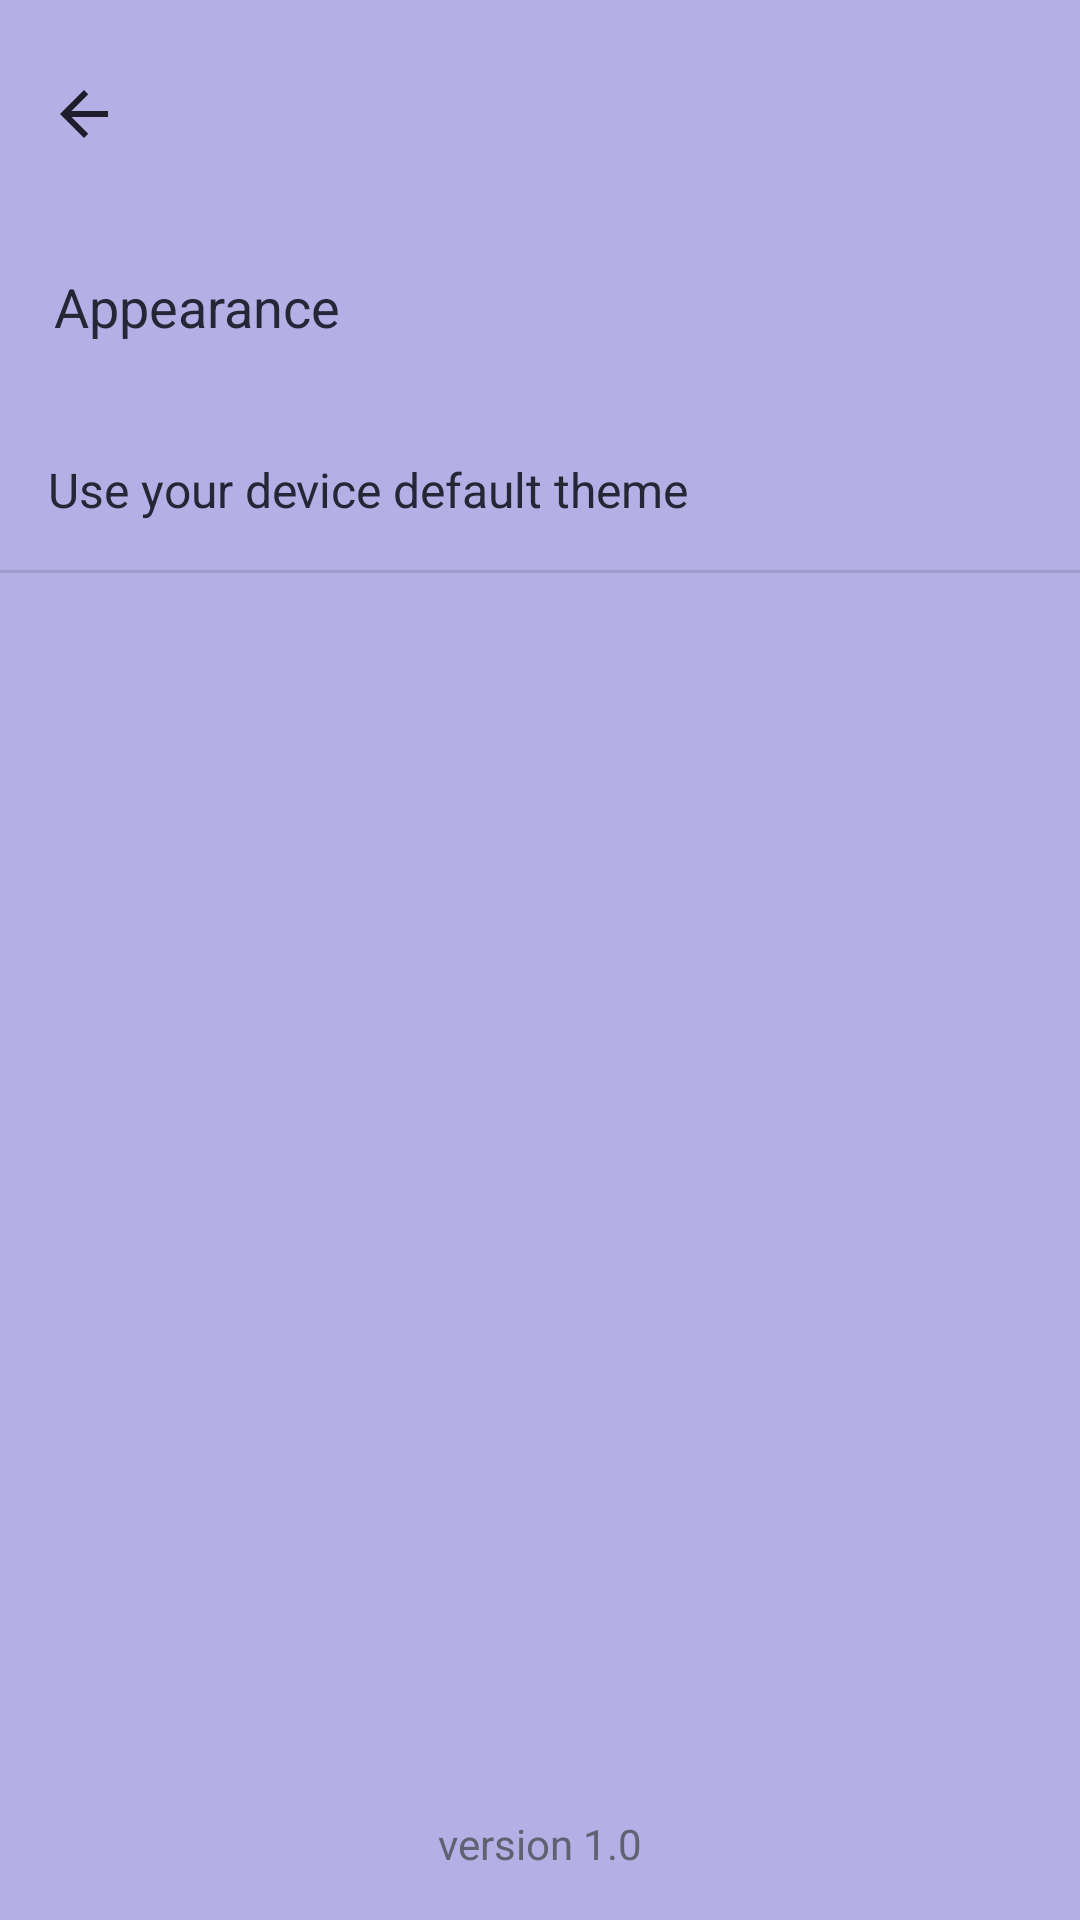

Android layout source for this screen:
<!-- AndroidManifest.xml: application theme splashScreenTheme -->
<!-- res/layout/activity_settings.xml -->
<?xml version="1.0" encoding="utf-8"?>
<androidx.constraintlayout.widget.ConstraintLayout
        xmlns:android="http://schemas.android.com/apk/res/android"
        xmlns:app="http://schemas.android.com/apk/res-auto"
        xmlns:tools="http://schemas.android.com/tools"
        android:layout_width="match_parent"
        android:layout_height="match_parent"
        android:background="@color/colorBackground"
        tools:context=".activities.SettingsActivity">

    <com.google.android.material.appbar.AppBarLayout
            android:layout_width="0dp"
            android:layout_height="wrap_content"
            app:elevation="0dp"
            android:id="@+id/appBarLayout"
            app:layout_constraintStart_toStartOf="parent"
            app:layout_constraintEnd_toEndOf="parent"
            app:layout_constraintTop_toTopOf="parent">

        <androidx.appcompat.widget.Toolbar
                android:id="@+id/myToolbarSettings"
                android:layout_width="match_parent"
                android:layout_height="wrap_content"
                android:paddingTop="10dp"
                app:titleTextColor="@color/textColor"
                app:navigationIcon="@drawable/ic_back"
                android:background="@color/colorBackground"
                app:titleTextAppearance="@style/Toolbar.TitleText">
        </androidx.appcompat.widget.Toolbar>

    </com.google.android.material.appbar.AppBarLayout>

    <TextView android:layout_width="wrap_content"
              android:layout_height="wrap_content"
              android:text="@string/appearance"
              android:textColor="@color/colorAccent"
              android:textSize="18sp"
              app:layout_constraintStart_toStartOf="parent"
              app:layout_constraintTop_toBottomOf="@+id/appBarLayout"
              android:id="@+id/textView"
              android:layout_marginTop="24dp"
              android:layout_marginStart="18dp"
    >
    </TextView>

    <com.google.android.material.button.MaterialButtonToggleGroup
            android:id="@+id/themeTogglgeGroup"
            android:layout_width="wrap_content"
            android:layout_height="wrap_content"
            app:singleSelection="true"
            app:selectionRequired="true"
            app:layout_constraintStart_toStartOf="parent"
            android:layout_marginStart="16dp"
            app:layout_constraintTop_toBottomOf="@+id/textView"
            android:layout_marginTop="16dp">

        <Button
                android:id="@+id/defaultBtn"
                android:text="@string/defaultTheme"
                style="@style/Widget.MaterialComponents.Button.OutlinedButton"
                android:textColor="@color/textColor"
                android:layout_width="wrap_content"
                android:layout_height="wrap_content">
        </Button>

        <Button
                android:id="@+id/darkBtn"
                android:text="@string/dark"
                android:textColor="@color/textColor"
                style="@style/Widget.MaterialComponents.Button.OutlinedButton"
                android:layout_width="wrap_content"
                android:layout_height="wrap_content">
        </Button>

        <Button
                android:id="@+id/lightBtn"
                android:text="@string/light"
                android:textColor="@color/textColor"
                style="@style/Widget.MaterialComponents.Button.OutlinedButton"
                android:layout_width="wrap_content"
                android:layout_height="wrap_content">
        </Button>

    </com.google.android.material.button.MaterialButtonToggleGroup>
    <TextView
            android:text="@string/version"
            android:layout_width="wrap_content"
            android:layout_height="wrap_content"
            android:id="@+id/textVersione"
            android:textColor="@color/opaqueTextColor"
            android:textSize="14sp"
            app:layout_constraintEnd_toEndOf="parent"
            app:layout_constraintStart_toStartOf="parent"
            app:layout_constraintBottom_toBottomOf="parent"
            android:layout_marginBottom="16dp"/>
    <TextView
            android:id="@+id/descriptionThemeTextView"
            android:layout_width="wrap_content"
            android:layout_height="wrap_content"
            android:textSize="16sp"
            android:text="@string/default_description"
            android:textColor="@color/text_color_secondary"
            app:layout_constraintStart_toStartOf="parent"
            app:layout_constraintTop_toBottomOf="@+id/themeTogglgeGroup"
            android:layout_marginTop="22dp"
            android:layout_marginStart="16dp"/>
    <View
            android:id="@+id/divider"
            android:layout_width="409dp"
            android:layout_height="1dp"
            android:background="?android:attr/listDivider"
            app:layout_constraintStart_toStartOf="parent"
            app:layout_constraintHorizontal_bias="0.5" app:layout_constraintEnd_toEndOf="parent"
            app:layout_constraintTop_toBottomOf="@+id/descriptionThemeTextView" android:layout_marginTop="16dp"/>

</androidx.constraintlayout.widget.ConstraintLayout>
<!-- resources referenced by this layout -->
<resources>
  <color name="colorAccent">#272636</color>
  <color name="colorBackground">#B4B0E6</color>
  <color name="opaqueTextColor">#626172</color>
  <color name="textColor">#1F1D2B</color>
  <color name="text_color_secondary">#272636</color>
  <!-- drawable ic_back (drawable) -->
  <?xml version="1.0" encoding="UTF-8" standalone="no"?>
  <vector xmlns:android="http://schemas.android.com/apk/res/android" android:autoMirrored="true" android:height="24dp" android:tint="@color/text_color_primary" android:viewportHeight="24.0" android:viewportWidth="24.0" android:width="24dp">
        
      <path android:fillColor="@android:color/white" android:pathData="M20,11H7.83l5.59,-5.59L12,4l-8,8 8,8 1.41,-1.41L7.83,13H20v-2z"/>
      
  </vector>
  <string name="appearance">Appearance</string>
  <string name="dark" translatable="false">DARK</string>
  <string name="defaultTheme" translatable="false">DEFAULT</string>
  <string name="default_description">Use your device default theme</string>
  <string name="light" translatable="false">LIGHT</string>
  <string name="version">"version 1.0"</string>
  <style name="Toolbar.TitleText" parent="TextAppearance.Widget.AppCompat.Toolbar.Title">
          <item name="android:textSize">28sp</item>
      </style>
  <style name="splashScreenTheme" parent="Theme.MaterialComponents.DayNight.NoActionBar">
          <item name="android:windowBackground">@drawable/background_welcome</item>
          <item name="android:statusBarColor">#232231</item>
      </style>
  <color name="text_color_primary">#1F1D2B</color>
  <!-- drawable background_welcome: png bitmap (drawable-hdpi, 41612 bytes) -->
</resources>
